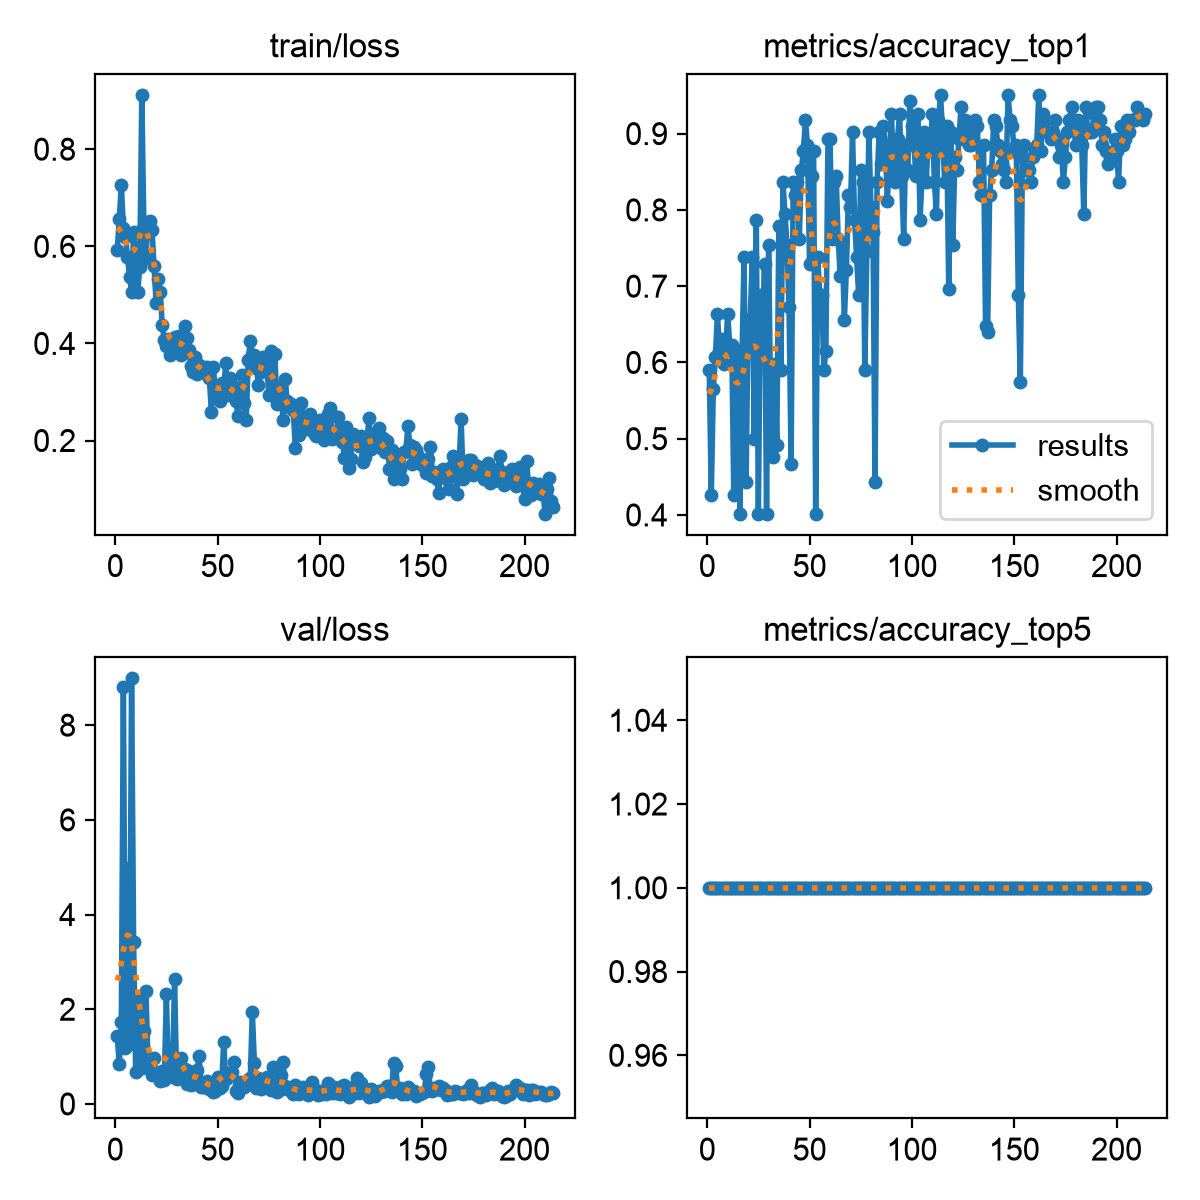

Source data for this figure (header and first rows):
epoch, time, train/loss, metrics/accuracy_top1, metrics/accuracy_top5, val/loss, lr/pg0, lr/pg1, lr/pg2
1, 11.33, 0.592, 0.5902, 1, 1.433, 0.00303, 0.00303, 0.07273
2, 19.91, 0.6571, 0.4262, 1, 0.8392, 0.006343, 0.006343, 0.04271
3, 27.13, 0.727, 0.5656, 1, 1.732, 0.009633, 0.009633, 0.01266
4, 33.79, 0.6387, 0.6066, 1, 8.797, 0.009901, 0.009901, 0.009901
5, 40.61, 0.6193, 0.6639, 1, 1.184, 0.009868, 0.009868, 0.009868
6, 47.2, 0.5789, 0.6148, 1, 4.981, 0.009835, 0.009835, 0.009835
7, 53.8, 0.537, 0.6311, 1, 1.261, 0.009802, 0.009802, 0.009802
8, 60.45, 0.5067, 0.5984, 1, 8.988, 0.009769, 0.009769, 0.009769
9, 67.03, 0.63, 0.6148, 1, 3.421, 0.009736, 0.009736, 0.009736
10, 73.54, 0.576, 0.6639, 1, 0.6834, 0.009703, 0.009703, 0.009703
11, 80.08, 0.5058, 0.623, 1, 1.415, 0.00967, 0.00967, 0.00967
12, 86.65, 0.5568, 0.623, 1, 2.205, 0.009637, 0.009637, 0.009637
13, 93.2, 0.9119, 0.4262, 1, 0.7513, 0.009604, 0.009604, 0.009604
14, 99.74, 0.6445, 0.6148, 1, 1.537, 0.009571, 0.009571, 0.009571
15, 106.3, 0.5754, 0.6148, 1, 2.383, 0.009538, 0.009538, 0.009538
16, 112.8, 0.6494, 0.4016, 1, 0.9479, 0.009505, 0.009505, 0.009505
17, 119.4, 0.6515, 0.6066, 1, 0.7406, 0.009472, 0.009472, 0.009472
18, 125.9, 0.6339, 0.7377, 1, 0.6011, 0.009439, 0.009439, 0.009439
19, 132.6, 0.5596, 0.4426, 1, 0.9638, 0.009406, 0.009406, 0.009406
20, 139.1, 0.4825, 0.6557, 1, 0.6125, 0.009373, 0.009373, 0.009373
21, 145.8, 0.5332, 0.6557, 1, 0.5992, 0.00934, 0.00934, 0.00934
22, 152.6, 0.5054, 0.7377, 1, 0.4811, 0.009307, 0.009307, 0.009307
23, 159.2, 0.4375, 0.5, 1, 0.706, 0.009274, 0.009274, 0.009274
24, 165.8, 0.4073, 0.7869, 1, 0.5039, 0.009241, 0.009241, 0.009241
25, 172.4, 0.3937, 0.4016, 1, 2.318, 0.009208, 0.009208, 0.009208
26, 179.1, 0.4099, 0.6885, 1, 0.5862, 0.009175, 0.009175, 0.009175
27, 185.7, 0.3756, 0.623, 1, 1.08, 0.009142, 0.009142, 0.009142
28, 192.2, 0.4079, 0.7295, 1, 0.5596, 0.009109, 0.009109, 0.009109
29, 198.9, 0.4123, 0.4016, 1, 2.635, 0.009076, 0.009076, 0.009076
30, 205.4, 0.3919, 0.7541, 1, 0.5358, 0.009043, 0.009043, 0.009043
31, 212.1, 0.4152, 0.541, 1, 0.8391, 0.00901, 0.00901, 0.00901
32, 218.6, 0.3764, 0.4754, 1, 0.9718, 0.008977, 0.008977, 0.008977
33, 225.3, 0.4, 0.5984, 1, 0.673, 0.008944, 0.008944, 0.008944
34, 231.8, 0.4354, 0.4918, 1, 0.7394, 0.008911, 0.008911, 0.008911
35, 238.5, 0.4116, 0.7787, 1, 0.4279, 0.008878, 0.008878, 0.008878
36, 245.4, 0.3865, 0.5902, 1, 0.6992, 0.008845, 0.008845, 0.008845
37, 252.1, 0.3527, 0.8361, 1, 0.4107, 0.008812, 0.008812, 0.008812
38, 258.7, 0.3403, 0.7951, 1, 0.4173, 0.008779, 0.008779, 0.008779
39, 265.4, 0.3723, 0.7541, 1, 0.5541, 0.008746, 0.008746, 0.008746
40, 272.2, 0.3376, 0.6721, 1, 0.7105, 0.008713, 0.008713, 0.008713
41, 279, 0.3558, 0.4672, 1, 1.006, 0.00868, 0.00868, 0.00868
42, 285.7, 0.3494, 0.8361, 1, 0.3646, 0.008647, 0.008647, 0.008647
43, 292.4, 0.3511, 0.8197, 1, 0.3658, 0.008614, 0.008614, 0.008614
44, 299.1, 0.3398, 0.8361, 1, 0.3623, 0.008581, 0.008581, 0.008581
45, 305.9, 0.3513, 0.7623, 1, 0.4912, 0.008548, 0.008548, 0.008548
46, 312.5, 0.3278, 0.8525, 1, 0.3132, 0.008515, 0.008515, 0.008515
47, 319.2, 0.2594, 0.877, 1, 0.3718, 0.008482, 0.008482, 0.008482
48, 325.9, 0.3516, 0.918, 1, 0.2625, 0.008449, 0.008449, 0.008449
49, 332.7, 0.2936, 0.8852, 1, 0.2738, 0.008416, 0.008416, 0.008416
50, 339.5, 0.2848, 0.7295, 1, 0.5792, 0.008383, 0.008383, 0.008383
51, 346.3, 0.2808, 0.8443, 1, 0.3438, 0.00835, 0.00835, 0.00835
52, 353, 0.3193, 0.877, 1, 0.3761, 0.008317, 0.008317, 0.008317
53, 359.7, 0.303, 0.4016, 1, 1.3, 0.008284, 0.008284, 0.008284
54, 366.4, 0.3597, 0.7377, 1, 0.5214, 0.008251, 0.008251, 0.008251
55, 373.2, 0.2941, 0.6885, 1, 0.6546, 0.008218, 0.008218, 0.008218
56, 379.8, 0.3282, 0.6885, 1, 0.6347, 0.008185, 0.008185, 0.008185
57, 386.5, 0.3151, 0.5902, 1, 0.6662, 0.008152, 0.008152, 0.008152
58, 393.1, 0.2982, 0.6148, 1, 0.8913, 0.008119, 0.008119, 0.008119
59, 399.8, 0.2809, 0.8934, 1, 0.2762, 0.008086, 0.008086, 0.008086
60, 406.4, 0.2513, 0.8934, 1, 0.2237, 0.008053, 0.008053, 0.008053
... 154 more rows
